Run: headless pygame with SDL's dummy video driver; simulated clock (each Clock.tick advances the game by its frame time, no real sleeping); random seed 0; keys injected as events and as key.get_pressed() state; mouse plan: one left click at the window centre at the start of phase 2, then a move to the lower-right quarter at the start of phase 3.
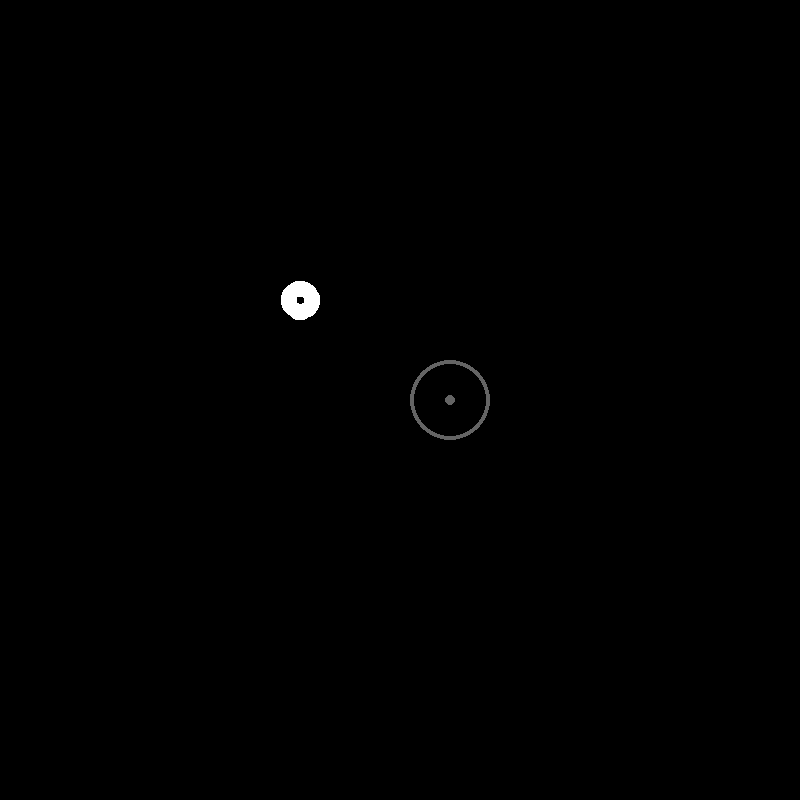
Frame 1 of 4 · flips 1–60 · no input
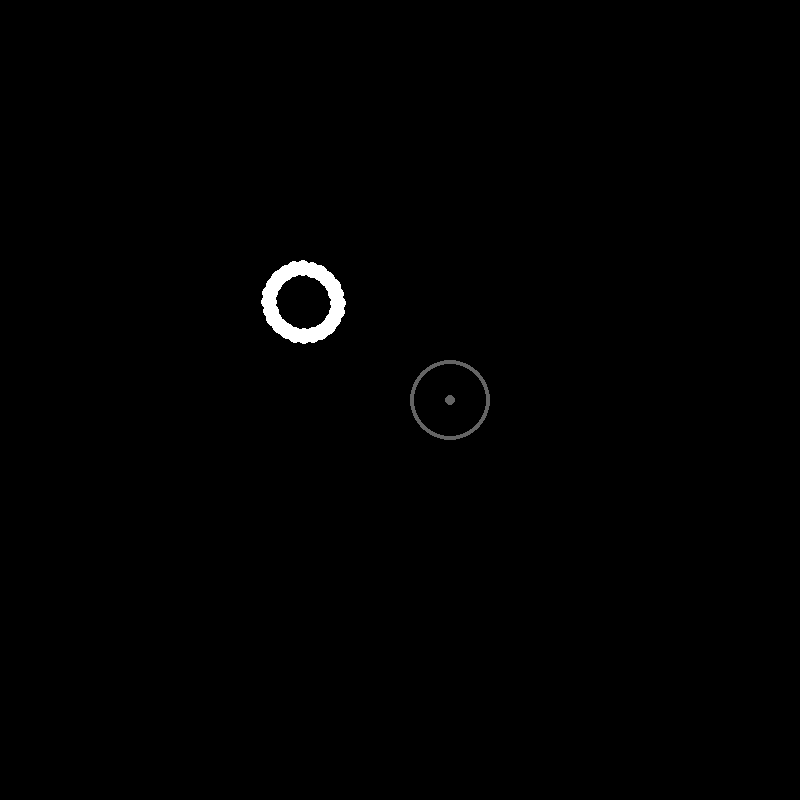
Frame 2 of 4 · flips 61–180 · clicked the window centre · tapped SPACE, RETURN · held RIGHT (→), D
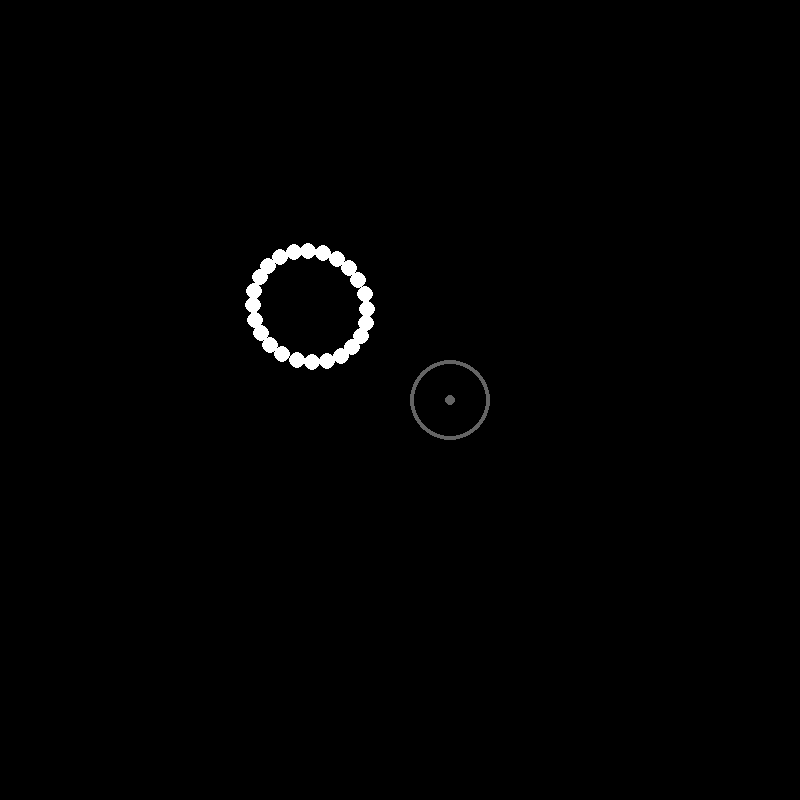
Frame 3 of 4 · flips 181–300 · moved the mouse to the lower-right quarter · held DOWN (↓), S
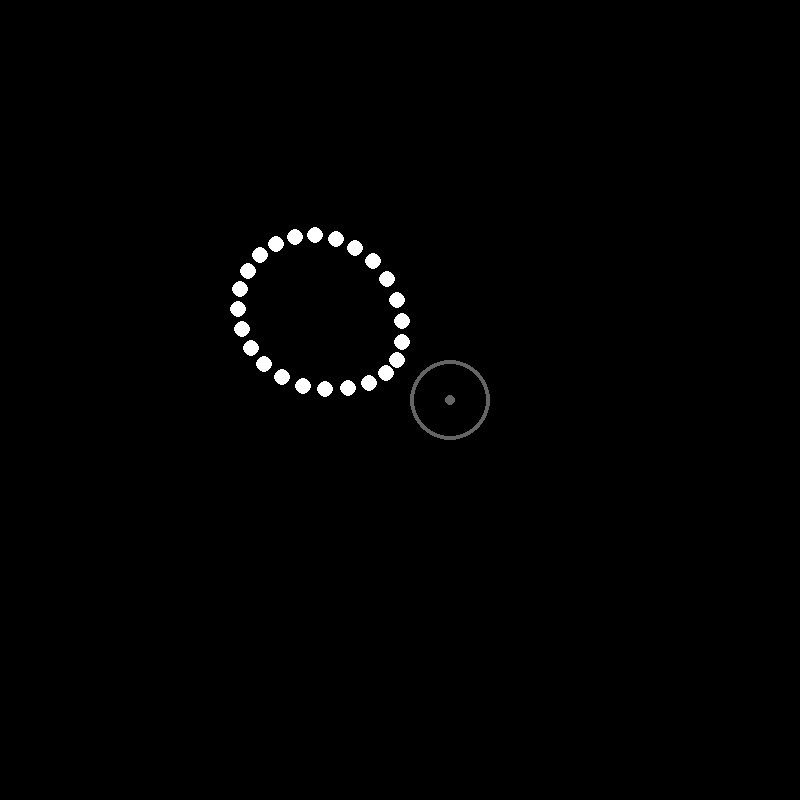
Frame 4 of 4 · flips 301–420 · held LEFT (←), A, UP (↑), W

The pygame program that drew these frames:

import pygame as pg
import math
from time import time

G = 1.66 * 10e-11
Time = 0.1 ** 6

CO = 1
SGO = 2


class CircleObject:
    letdraw = True
    type = CO
    t = time()

    def __init__(self, space, mass, x, y, radius=8, vx=0., vy=0., ax=0., ay=0.):
        self.space = space
        self.mass = mass
        self.radius = radius
        self.x = x
        self.y = y
        self.vx = vx
        self.vy = vy
        self.ax = ax
        self.ay = ay
        self.line = []

    def move(self):
        all_ax = 0
        all_ay = 0
        for obj in self.space:
            if obj != self:
                dx, dy = obj.x - self.x, obj.y - self.y
                hyp = math.hypot(dx, dy)
                if hyp >= 5:
                    if dx != 0:
                        cos = dx/hyp
                        all_ax += cos * G * obj.mass / ((hyp * 10e-9) ** 2)
                    if dy != 0:
                        sin = dy/hyp
                        all_ay += sin * G * obj.mass / ((hyp * 10e-9) ** 2)

        self.ax = all_ax
        self.vx += self.ax * Time
        self.x += self.vx * Time

        self.ay = all_ay
        self.vy += self.ay * Time
        self.y += self.vy * Time
        if time()-self.t > 0.1:
            self.line.append((self.x, self.y))
            self.t = time()

    def show(self, win):
        if self.letdraw:
            for i in range(-1, (-len(self.line) if len(self.line) <= 300 else -301), -1):
                pg.draw.line(win, (0, 255, 100), self.line[i-1], self.line[i])
        pg.draw.circle(win, (255, 255, 255), (round(self.x), round(self.y)), self.radius)


class StaticGravityObject:
    type = SGO

    def __init__(self, space, mass, x, y):
        self.space = space
        self.mass = mass
        self.x = x
        self.y = y

    def show(self, win):
        pg.draw.circle(win, (100, 100, 100), (self.x, self.y), 40, 4)
        pg.draw.circle(win, (100, 100, 100), (self.x, self.y), 5)


place = []
n = 24
v = 2*10e4
CircleObject.letdraw = False
for i in range(n):
    place.append(CircleObject(place, 10e2, 300, 300, 8, v*math.cos(2*math.pi*i/n), v*math.sin(2*math.pi*i/n)))
place.append(StaticGravityObject(place, 5*10e5, 450, 400))
scw, sch = 800, 800
sc = pg.display.set_mode((scw, sch))
done = False
while not done:
    sc.fill((0, 0, 0))
    m_pos = pg.mouse.get_pos()
    for subject in place:
        if subject.type == CO:
            subject.move()
        subject.show(sc)
    for event in pg.event.get():
        if event.type == pg.QUIT:
            done = True
    pg.display.flip()
